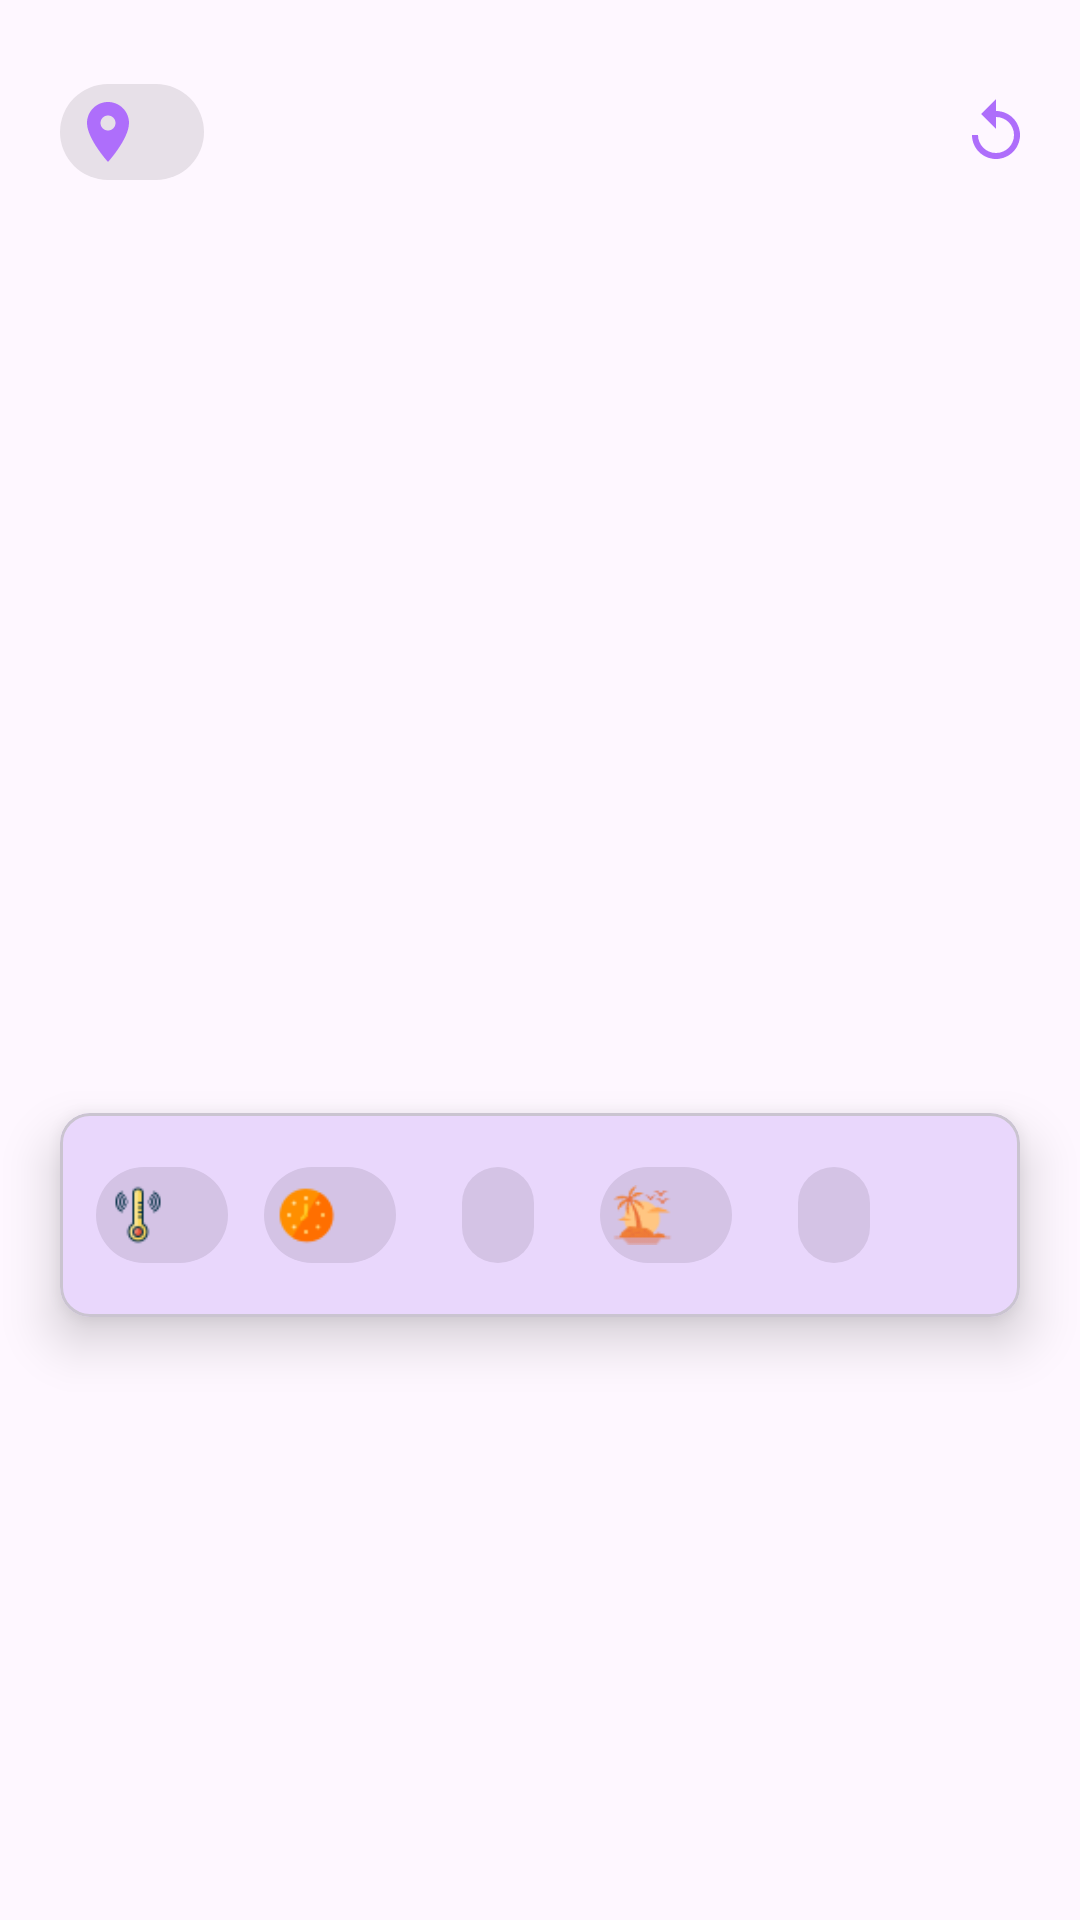

Reconstruct the res/layout file that produces this screen, plus the resources it refers to.
<!-- AndroidManifest.xml: application theme Theme.DefaultCleanArch -->
<!-- res/layout/weather_header.xml -->
<?xml version="1.0" encoding="utf-8"?>
<androidx.constraintlayout.widget.ConstraintLayout xmlns:android="http://schemas.android.com/apk/res/android"
    xmlns:app="http://schemas.android.com/apk/res-auto"
    android:layout_width="match_parent"
    android:animateLayoutChanges="true"
    android:layout_height="wrap_content">

    <com.google.android.material.chip.Chip
        android:id="@+id/location"
        style="@style/Widget.MaterialComponents.Chip.Action"
        android:layout_width="wrap_content"
        android:layout_height="wrap_content"
        android:layout_marginStart="20dp"
        android:layout_marginTop="20dp"
        app:chipIcon="@drawable/ic_baseline_location_on_24"
        app:layout_constraintStart_toStartOf="parent"
        app:layout_constraintTop_toTopOf="parent" />

    <androidx.appcompat.widget.AppCompatImageView
        android:id="@+id/img_reload"
        android:layout_width="wrap_content"
        android:layout_height="wrap_content"
        android:layout_marginEnd="16dp"
        android:src="@drawable/ic_reload"
        android:textSize="12sp"
        app:layout_constraintBottom_toBottomOf="@id/location"
        app:layout_constraintEnd_toEndOf="parent"
        app:layout_constraintTop_toTopOf="@id/location" />

    <com.google.android.material.textview.MaterialTextView
        android:id="@+id/tv_temp"
        android:layout_width="wrap_content"
        android:layout_height="wrap_content"
        android:layout_marginStart="20dp"
        android:letterSpacing="-0.08"
        android:textSize="64sp"
        app:layout_constraintStart_toStartOf="parent"
        app:layout_constraintTop_toBottomOf="@id/location" />

    <androidx.appcompat.widget.AppCompatImageView
        android:id="@+id/img_condition"
        android:layout_width="wrap_content"
        android:layout_height="0dp"
        android:layout_marginEnd="20dp"
        app:layout_constraintBottom_toBottomOf="@id/tv_condition"
        app:layout_constraintEnd_toEndOf="parent"
        app:layout_constraintStart_toEndOf="@id/tv_temp"
        app:layout_constraintTop_toTopOf="@id/tv_temp" />

    <com.google.android.material.textview.MaterialTextView
        android:id="@+id/tv_condition"
        android:layout_width="wrap_content"
        android:layout_height="wrap_content"
        android:layout_marginStart="20dp"
        android:textSize="12sp"
        app:layout_constraintStart_toStartOf="parent"
        app:layout_constraintTop_toBottomOf="@id/tv_temp" />

    <com.google.android.material.card.MaterialCardView
        android:layout_width="match_parent"
        android:layout_height="wrap_content"
        android:layout_margin="20dp"
        app:cardCornerRadius="10dp"
        app:cardElevation="10dp"
        app:layout_constraintBottom_toBottomOf="parent"
        app:layout_constraintEnd_toEndOf="parent"
        app:layout_constraintStart_toStartOf="parent"
        app:layout_constraintTop_toBottomOf="@id/tv_condition">

        <com.google.android.material.chip.ChipGroup
            android:id="@+id/chip_group"
            style="@style/Widget.Material3.ChipGroup"
            android:layout_width="match_parent"
            android:layout_margin="10dp"
            android:layout_height="wrap_content"
            app:chipSpacingVertical="-5dp">

            <com.google.android.material.chip.Chip
                android:id="@+id/chip_feels_like"
                style="@style/Widget.MaterialComponents.Chip.Action"
                android:layout_width="wrap_content"
                android:layout_height="wrap_content"
                android:textSize="16sp"
                app:chipCornerRadius="20dp"
                app:chipIcon="@drawable/temperature"
                app:chipIconSize="20dp" />

            <com.google.android.material.chip.Chip
                android:id="@+id/chip_current_time"
                style="@style/Widget.MaterialComponents.Chip.Action"
                android:layout_width="wrap_content"
                android:layout_height="wrap_content"
                android:textSize="16sp"
                app:chipCornerRadius="20dp"
                app:chipIcon="@drawable/time"
                app:chipIconSize="20dp" />

            <com.google.android.material.chip.Chip
                android:id="@+id/chip_sunrise"
                style="@style/Widget.MaterialComponents.Chip.Action"
                android:layout_width="wrap_content"
                android:layout_height="wrap_content"
                android:textSize="16sp"
                app:chipCornerRadius="20dp"
                app:chipIcon="@drawable/sunrise"
                app:chipIconSize="20dp" />

            <com.google.android.material.chip.Chip
                android:id="@+id/chip_sunset"
                style="@style/Widget.MaterialComponents.Chip.Action"
                android:layout_width="wrap_content"
                android:layout_height="wrap_content"
                android:textSize="16sp"
                app:chipCornerRadius="20dp"
                app:chipIcon="@drawable/sunset"
                app:chipIconSize="20dp" />

            <com.google.android.material.chip.Chip
                android:id="@+id/chip_humidity"
                style="@style/Widget.MaterialComponents.Chip.Action"
                android:layout_width="wrap_content"
                android:layout_height="wrap_content"
                android:textSize="16sp"
                app:chipCornerRadius="20dp" />

        </com.google.android.material.chip.ChipGroup>
    </com.google.android.material.card.MaterialCardView>

</androidx.constraintlayout.widget.ConstraintLayout>
<!-- resources referenced by this layout -->
<resources>
  <!-- drawable ic_baseline_location_on_24 (drawable) -->
  <vector android:height="24dp" android:tint="#AE6EFB"
      android:viewportHeight="24" android:viewportWidth="24"
      android:width="24dp" xmlns:android="http://schemas.android.com/apk/res/android">
      <path android:fillColor="@android:color/white" android:pathData="M12,2C8.13,2 5,5.13 5,9c0,5.25 7,13 7,13s7,-7.75 7,-13c0,-3.87 -3.13,-7 -7,-7zM12,11.5c-1.38,0 -2.5,-1.12 -2.5,-2.5s1.12,-2.5 2.5,-2.5 2.5,1.12 2.5,2.5 -1.12,2.5 -2.5,2.5z"/>
  </vector>
  <!-- drawable ic_reload (drawable) -->
  <vector android:height="24dp" android:tint="#AE6EFB"
      android:viewportHeight="24" android:viewportWidth="24"
      android:width="24dp" xmlns:android="http://schemas.android.com/apk/res/android">
      <path android:fillColor="@android:color/white" android:pathData="M12,5V1L7,6l5,5V7c3.31,0 6,2.69 6,6s-2.69,6 -6,6 -6,-2.69 -6,-6H4c0,4.42 3.58,8 8,8s8,-3.58 8,-8 -3.58,-8 -8,-8z"/>
  </vector>
  <!-- drawable sunset: png bitmap (drawable, 1651 bytes) -->
  <!-- drawable temperature: png bitmap (drawable, 1206 bytes) -->
  <!-- drawable time: png bitmap (drawable, 990 bytes) -->
  <style name="Theme.DefaultCleanArch" parent="Theme.Material3.DayNight.NoActionBar">
          
          <item name="colorPrimary">@color/purple_500</item>
          <item name="colorPrimaryVariant">@color/purple_700</item>
          <item name="colorOnPrimary">@color/white</item>
          
          <item name="colorSecondary">@color/teal_200</item>
          <item name="colorSecondaryVariant">@color/teal_700</item>
          <item name="colorOnSecondary">@color/black</item>
          
          <item name="android:statusBarColor">?attr/colorPrimaryVariant</item>
          <item name="colorOnSurfaceVariant">@color/black</item>
          
      </style>
  <!-- not gathered from this repository: default colours our renderer supplied (Android Studio template values) -->
  <color name="purple_500">#FF6200EE</color>
  <color name="purple_700">#FF3700B3</color>
  <color name="teal_200">#FF03DAC5</color>
  <color name="teal_700">#FF018786</color>
  <color name="black">#FF000000</color>
  <color name="white">#FFFFFFFF</color>
</resources>
